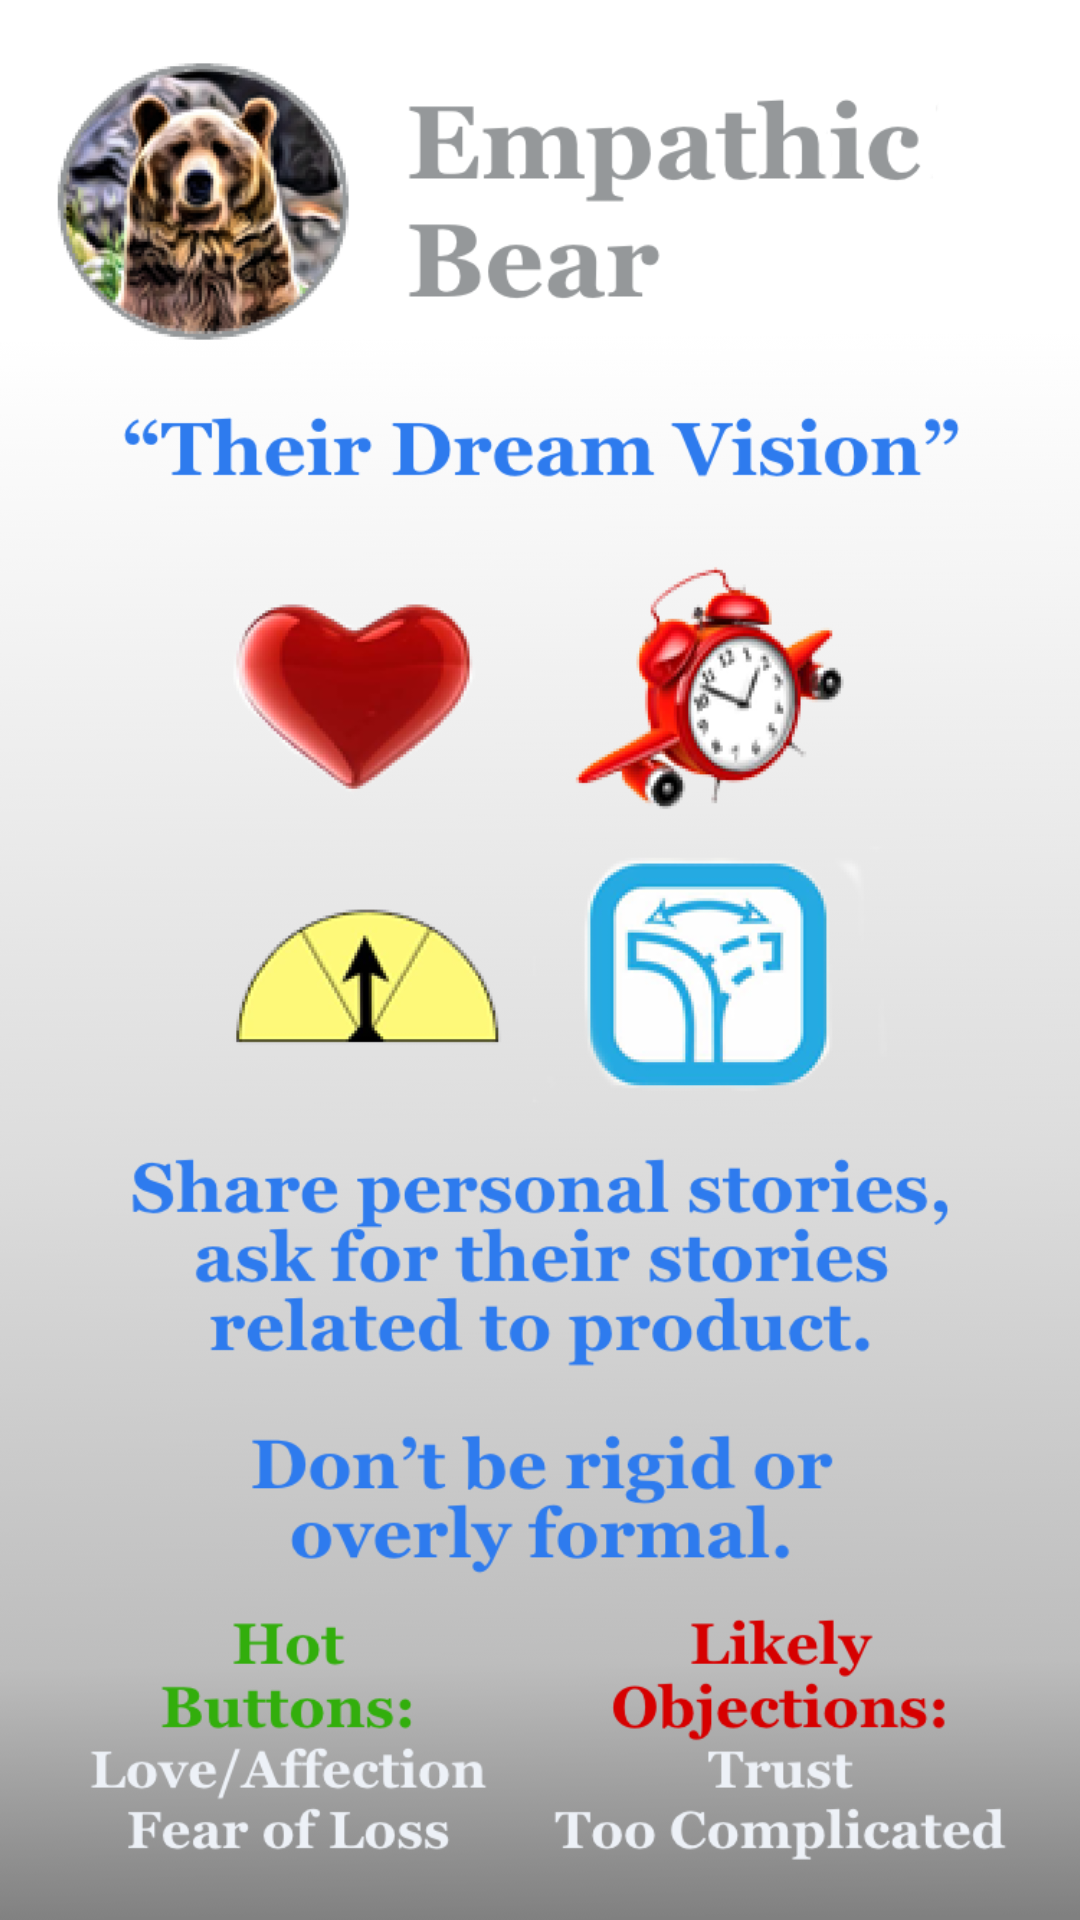

Produce the Android XML layout that renders to this screen, including the resource entries it uses.
<!-- AndroidManifest.xml: application theme AppTheme -->
<!-- res/layout/activity_tutorial_detail.xml -->
<RelativeLayout xmlns:android="http://schemas.android.com/apk/res/android"
    xmlns:tools="http://schemas.android.com/tools" android:layout_width="match_parent"
    android:layout_height="match_parent"
    tools:context="com.yourdiscovery.discovery.main.TutorialDetailActivity">

    <ImageView
        android:layout_width="match_parent"
        android:layout_height="match_parent"
        android:src="@drawable/tutorial_bg_gray"
        android:scaleType="fitXY"
        />

    <ImageView
        android:layout_width="match_parent"
        android:layout_height="match_parent"
        android:src="@drawable/tutorial_detail_bear"
        android:id="@+id/tutorial_detail_iv_main"
        android:scaleType="fitCenter"
        />

</RelativeLayout>
<!-- resources referenced by this layout -->
<resources>
  <!-- drawable tutorial_bg_gray: png bitmap (drawable-xhdpi, 2879 bytes) -->
  <!-- drawable tutorial_detail_bear: png bitmap (drawable-xhdpi, 197174 bytes) -->
  <style name="AppTheme" parent="Theme.AppCompat.Light.NoActionBar">
          
      </style>
</resources>
